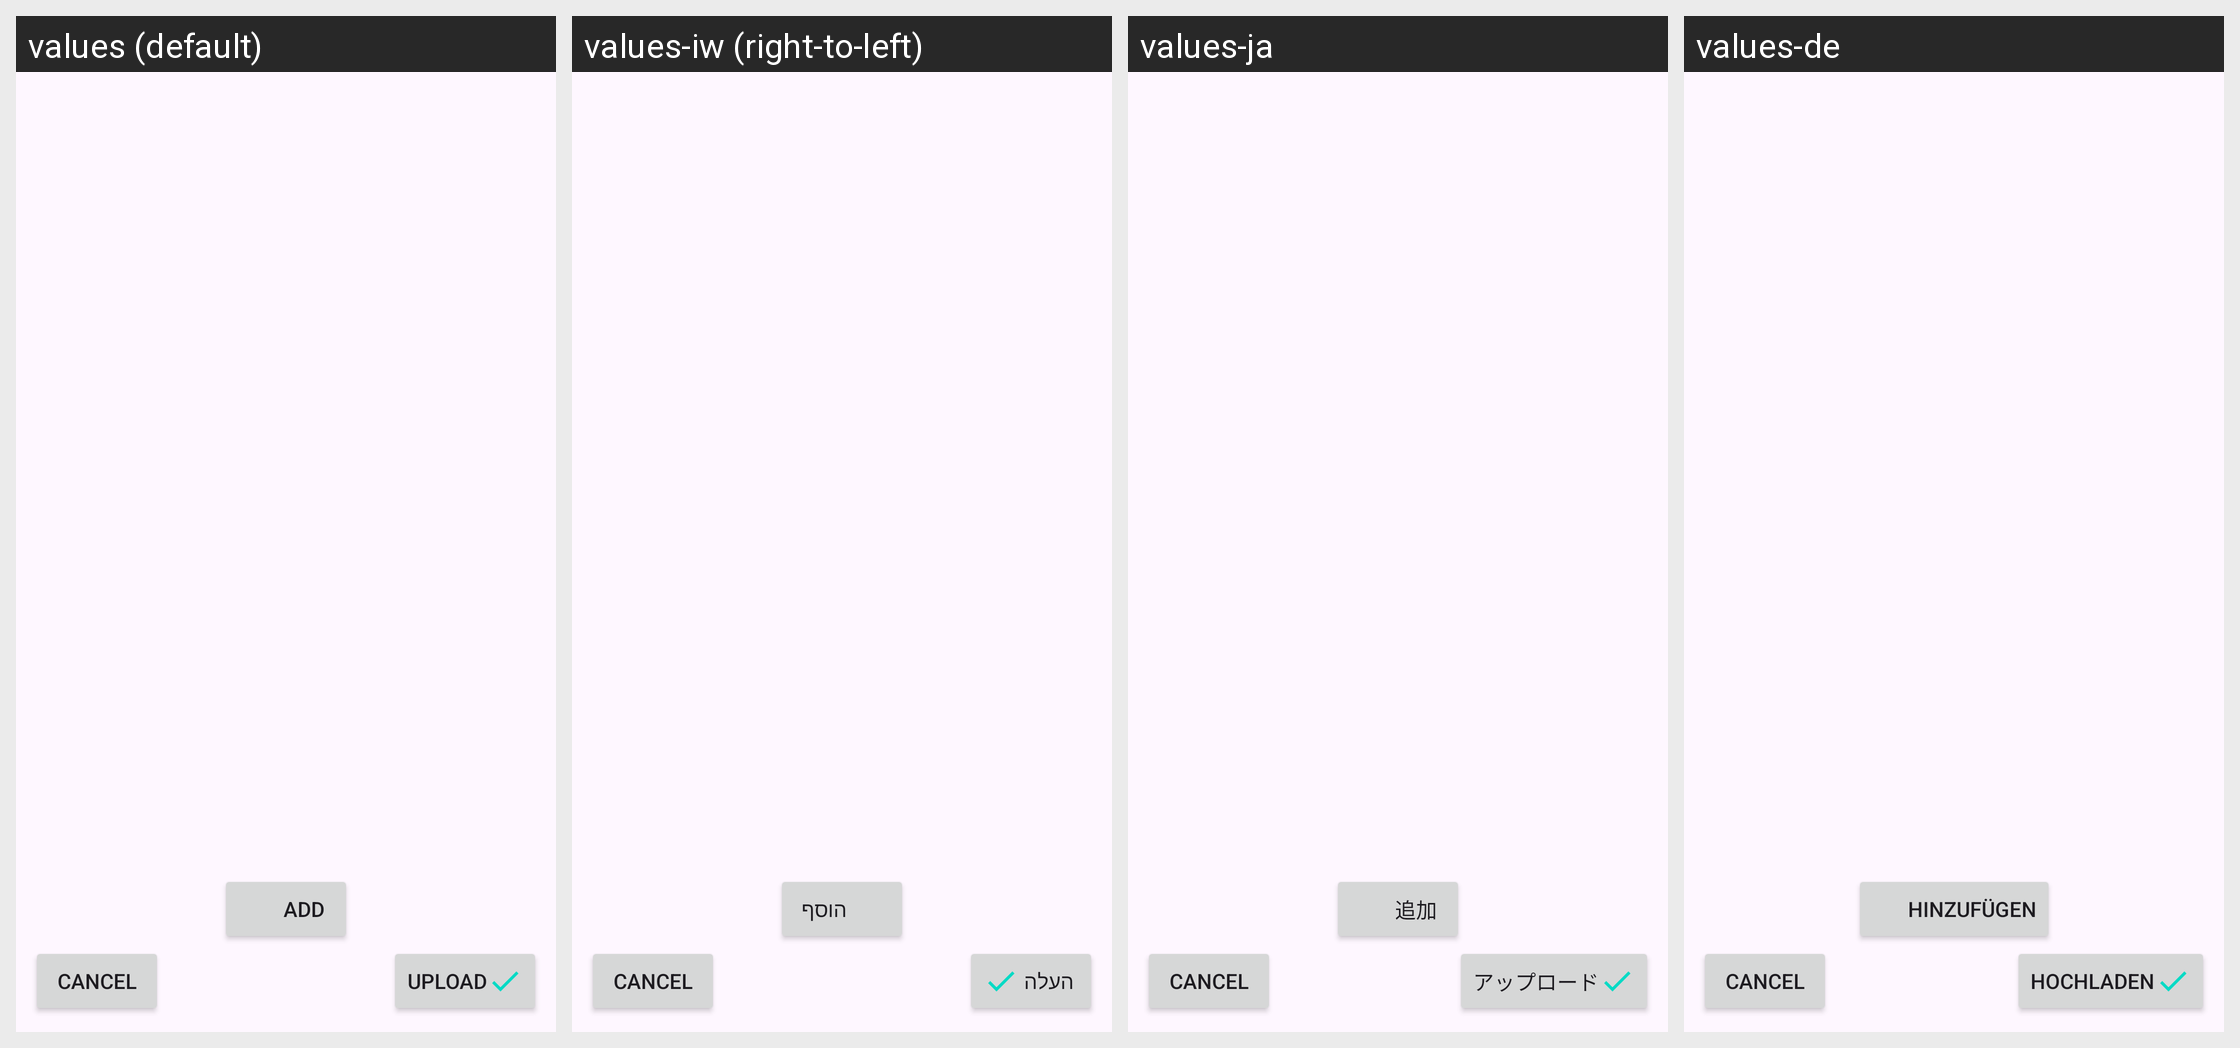

Strings drawn on this Android screen and how each of the app's shown locales translates them:
Android screen res/layout/activity_upload_screenshot.xml rendered under 4 locales, left to right: values (default), values-iw (right-to-left), values-ja, values-de. Device: Nexus 5 (rendered at 1080×1920; each locale shown at half size, 540×960, under a caption strip naming it); theme AppTheme.
Other locales in the repository, not shown: values-bs, values-cs, values-da, values-el, values-es, values-fi, values-fr, values-hi, values-it, values-ko, values-nb-rNO, values-nl, values-pl, values-pt, values-ro, values-sl, values-sv, values-tl, values-tr, values-uk, values-zh-rCN.
Strings drawn on this screen, with the default value and each locale's value (text and hints the layout hard-codes, and strings that could not be matched under every locale, appear in the picture but are not listed):

add
  values: Add
  values-iw: הוסף
  values-ja: 追加
  values-de: Hinzufügen

upload
  values: Upload
  values-iw: העלה
  values-ja: アップロード
  values-de: Hochladen
